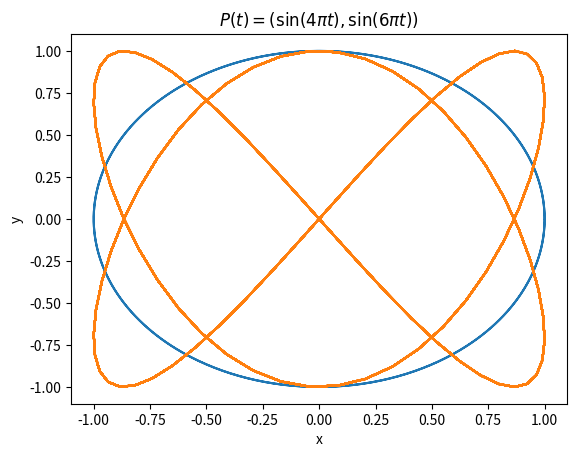

Write the Python code that produced this figure. (Note: this script raises an exception after producing the figure.)
# Importar módulos
import matplotlib.pyplot as plt
import numpy as np

# Definir rango 
t1 = np.arange(-2*np.pi, 2*np.pi, 0.01) # el dominio es de -2pi a 2pi con una precision de 0.01

# Definir funciones
x_t = np.cos(t1)
y_t = np.sin(t1)

# Graficar
plt.plot(x_t, y_t) # graficar x contra f_1

# Atributos de la grafica
plt.xlabel('x') # opcional: imprimir etiquetas en los ejes
plt.ylabel('y') 

plt.title('$P(t)=(\cos(t),\sin(t))$') # opcional: imprimir el título de la grafica
plt.show()

# Importar módulos
import matplotlib.pyplot as plt
import numpy as np

# Definir rango 
t2 = np.arange(-4*np.pi, 4*np.pi, 0.01) # el dominio es de -2pi a 2pi con una precision de 0.01

# Definir funciones
x_t = np.sin(4 * np.pi * t2)
y_t = np.sin(6 * np.pi * t2)

# Graficar
plt.plot(x_t, y_t) # graficar x contra f_1

# Atributos de la grafica
plt.xlabel('x') # opcional: imprimir etiquetas en los ejes
plt.ylabel('y') 

plt.title('$P(t)=(\sin(4\pi t),\sin(6\pi t))$') # opcional: imprimir el título de la grafica
plt.show()

import matplotlib.pyplot as plt
import numpy as np
from mpl_toolkits.mplot3d import Axes3D

fig = plt.figure()
ax = fig.gca(projection='3d')

# Prepare arrays x, y, z
theta1 = np.linspace(-4 * np.pi, 4 * np.pi, 100)
x = np.cos(theta1)
y = np.sin(theta1)
z = theta1

ax.plot(x, y, z, label='hélice')
ax.legend()
plt.show()

import matplotlib.pyplot as plt
import numpy as np
from mpl_toolkits.mplot3d import Axes3D

fig = plt.figure()
ax = fig.gca(projection='3d')

# Prepare arrays x, y, z
t3 = np.linspace(-4 * np.pi, 4 * np.pi, 100)
x = t3
y = t3
z = np.sin(t3)

ax.plot(x, y, z, label='hélice')
ax.legend()
plt.show()

from sympy import symbols, cos, sin, pi
from sympy.plotting import plot_parametric

t = symbols('t')
plot_parametric(cos(t), sin(t), (t, -pi, pi))
print(cos(-2*pi), sin(-2*pi))

from sympy import symbols, cos, sin,pi
from sympy.plotting import plot3d_parametric_line

theta = symbols('theta')
plot3d_parametric_line(cos(theta), sin(theta), theta, (theta, -4*pi, 4*pi))